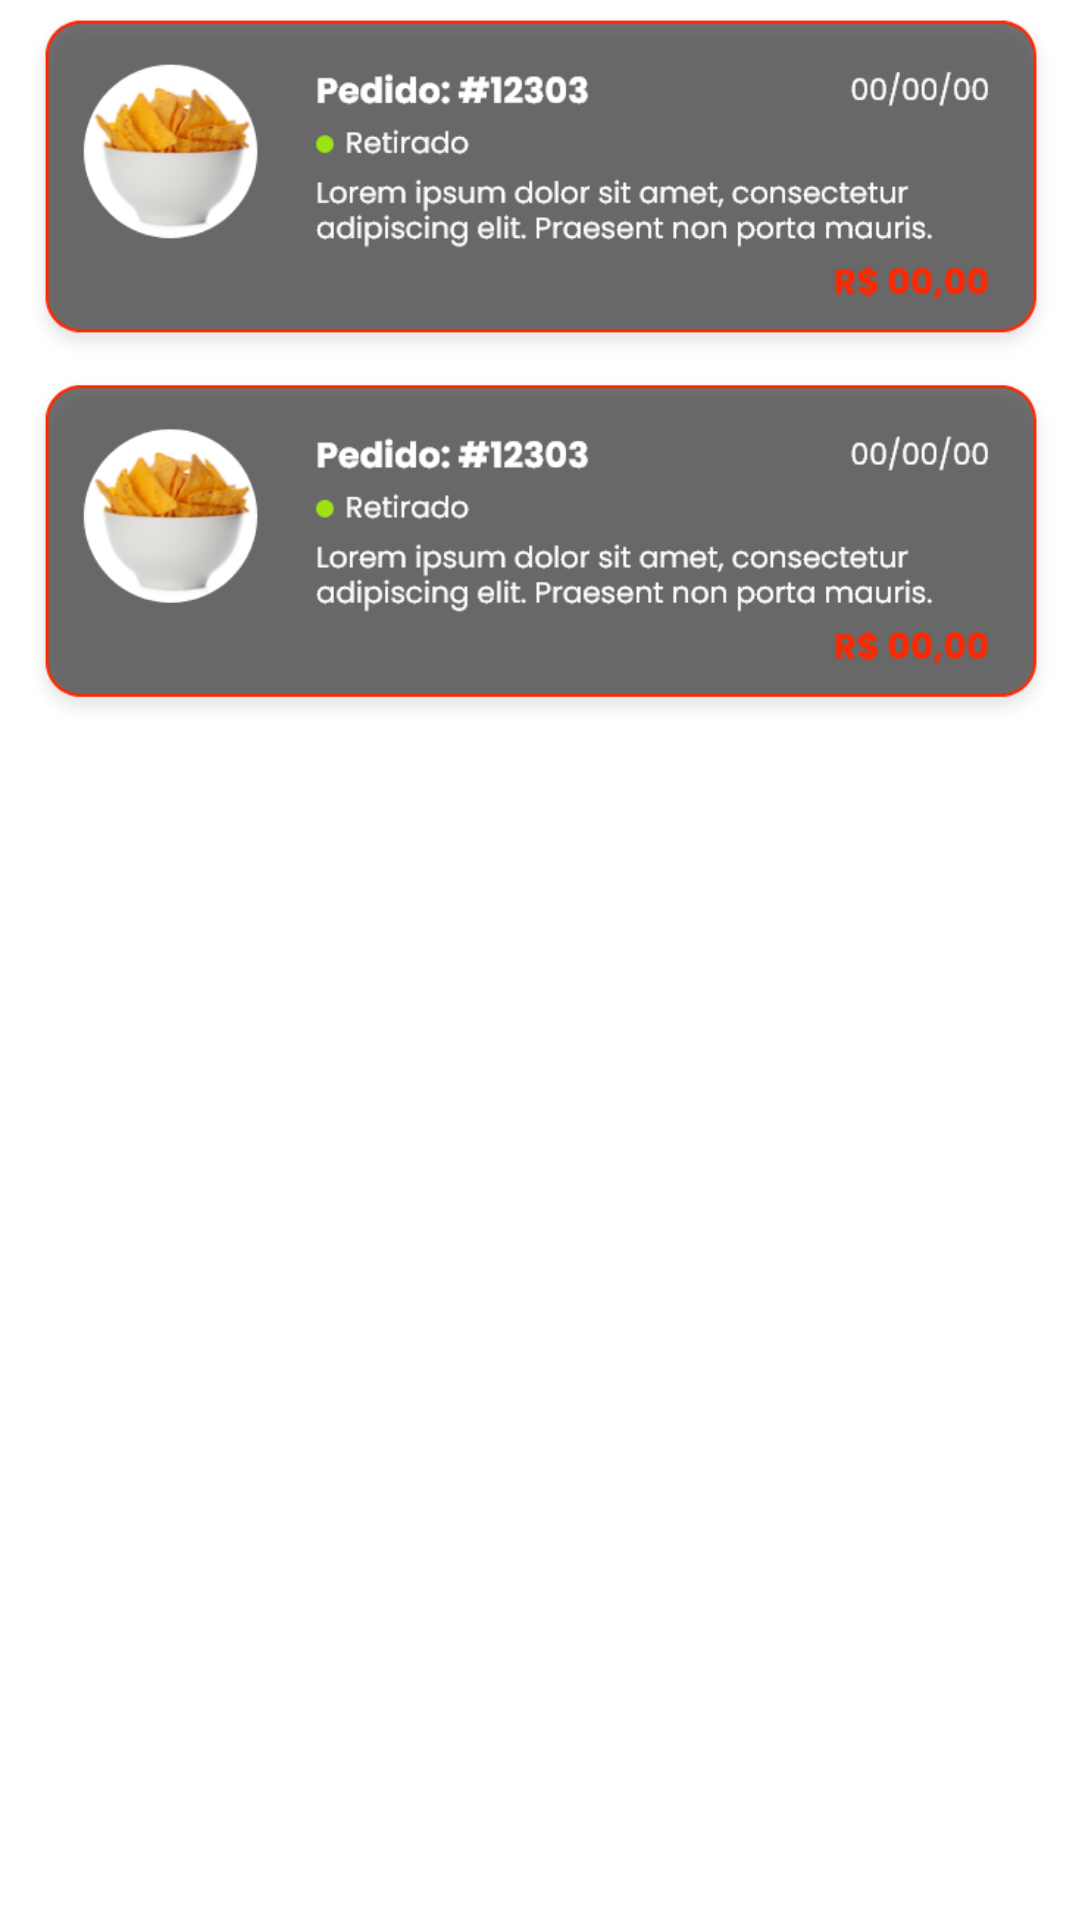

Write the Android layout XML for this screen, with the resource values it uses.
<!-- AndroidManifest.xml: application theme Theme.Dedalos -->
<!-- res/layout/fragment_todos_pedidos.xml -->
<?xml version="1.0" encoding="utf-8"?>
<androidx.constraintlayout.widget.ConstraintLayout xmlns:android="http://schemas.android.com/apk/res/android"
    xmlns:app="http://schemas.android.com/apk/res-auto"
    xmlns:tools="http://schemas.android.com/tools"
    android:id="@+id/frameLayout6"
    android:layout_width="match_parent"
    android:layout_height="match_parent"
    tools:context=".TodosPedidosFragment"
    android:background="@android:color/transparent">


    <ImageView
        android:id="@+id/imageView29"
        android:layout_width="438dp"
        android:layout_height="245dp"
        android:layout_marginTop="1dp"
        android:src="@drawable/grupo_35228"
        app:layout_constraintEnd_toEndOf="parent"
        app:layout_constraintStart_toStartOf="parent"
        app:layout_constraintTop_toTopOf="parent" />
</androidx.constraintlayout.widget.ConstraintLayout>
<!-- resources referenced by this layout -->
<resources>
  <!-- drawable grupo_35228: png bitmap (drawable, 82412 bytes) -->
  <style name="Theme.Dedalos" parent="Theme.MaterialComponents.DayNight.NoActionBar">
          
          <item name="colorPrimary">@color/purple_500</item>
          <item name="colorPrimaryVariant">@color/purple_700</item>
          <item name="colorOnPrimary">@color/white</item>
          <item name="android:windowNoTitle">true</item>
          <item name="android:windowActionBar">false</item>
  
          
          <item name="colorSecondary">@color/teal_200</item>
          <item name="colorSecondaryVariant">@color/teal_700</item>
          <item name="colorOnSecondary">@color/black</item>
          
          <item name="android:statusBarColor">@android:color/black</item>
          
      </style>
  <color name="purple_500">#FF6200EE</color>
  <color name="purple_700">#FF3700B3</color>
  <color name="white">#FFFFFFFF</color>
  <color name="teal_200">#FF03DAC5</color>
  <color name="teal_700">#FF018786</color>
  <color name="black">#FF000000</color>
</resources>
